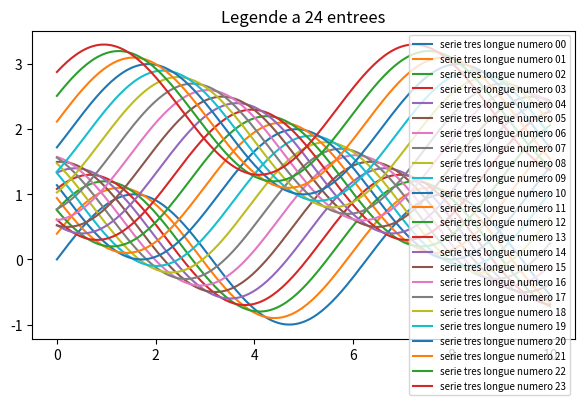
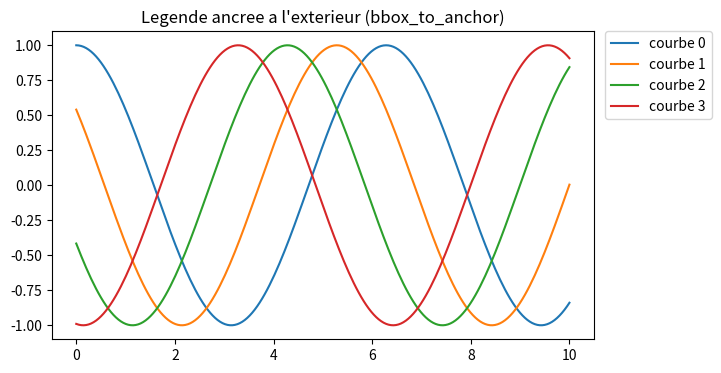
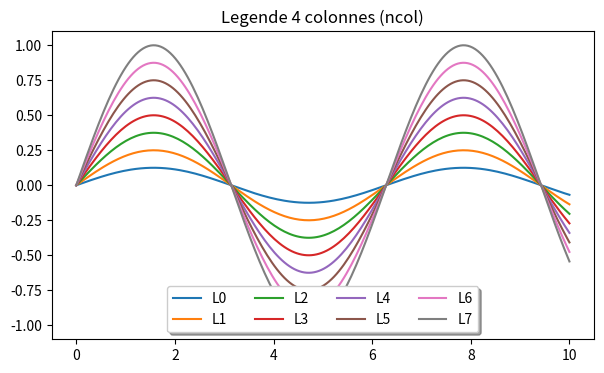
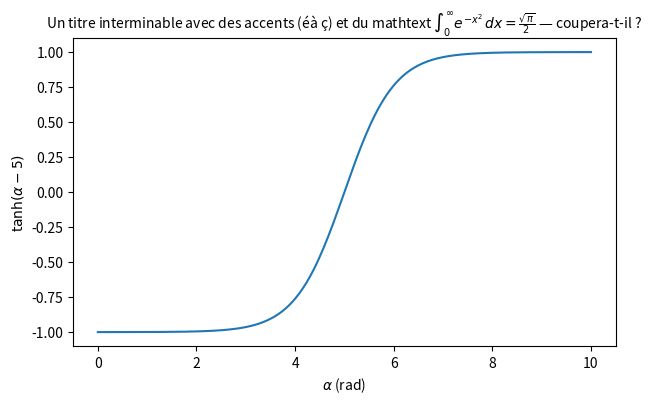
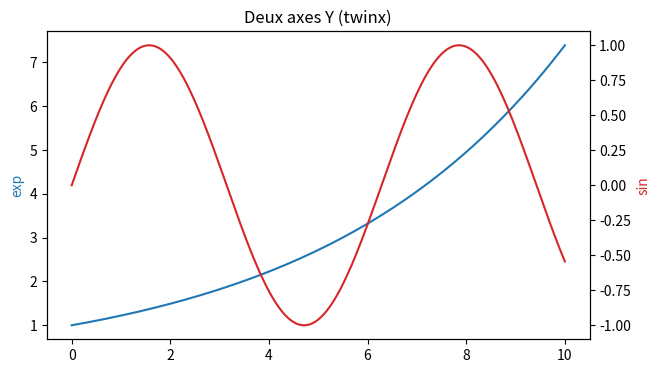
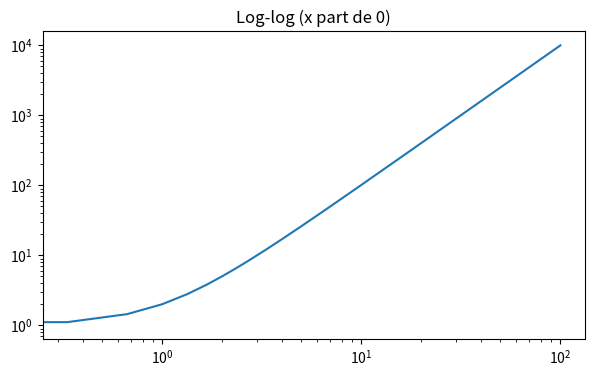
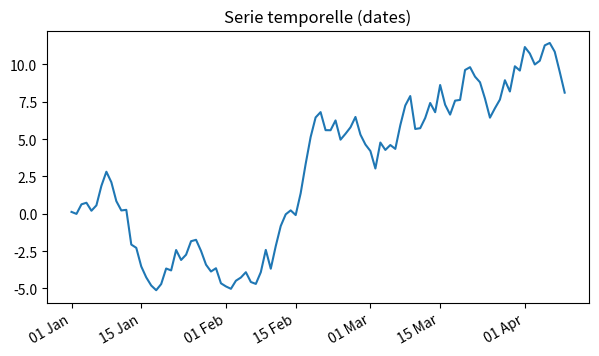
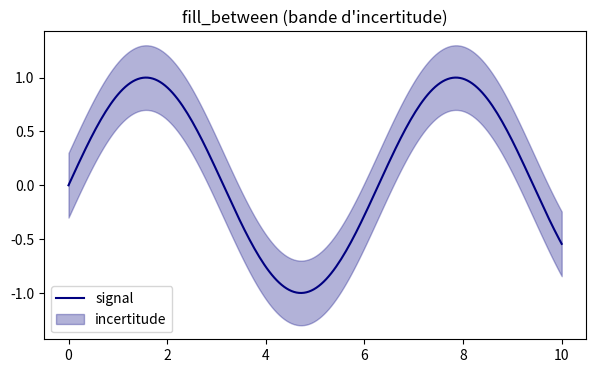
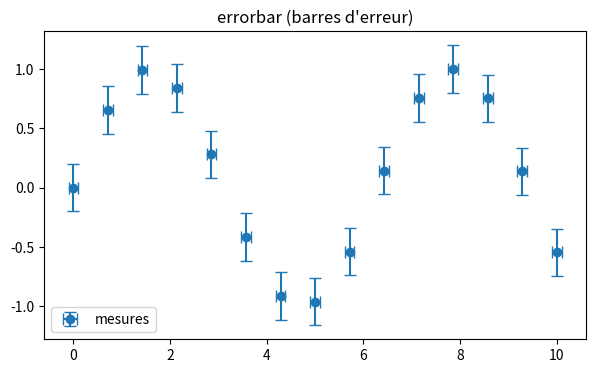
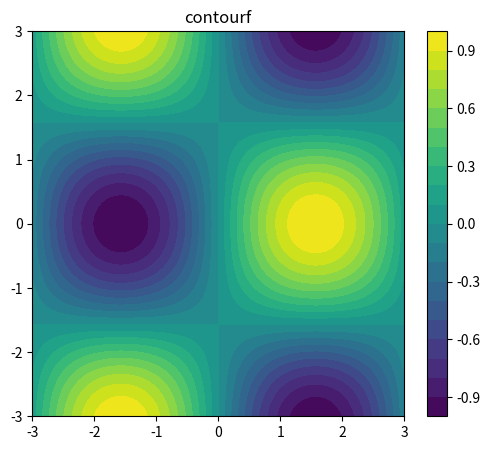
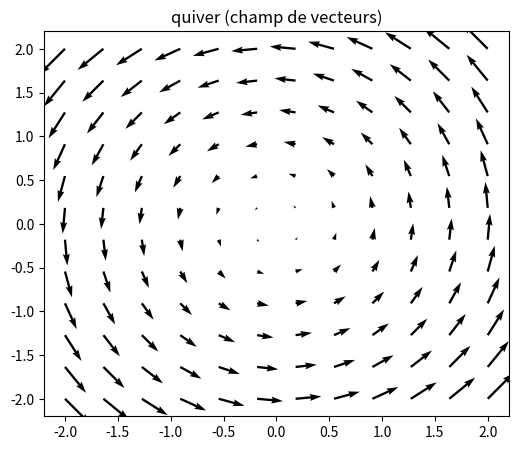
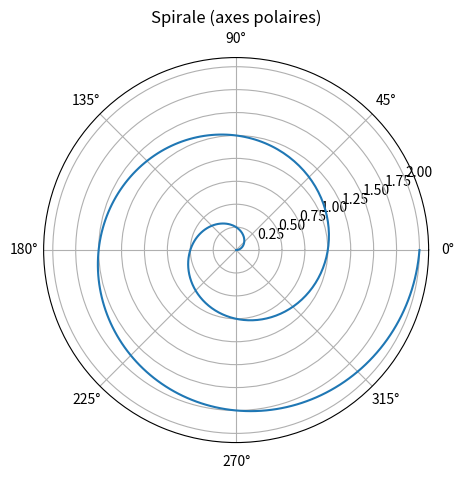
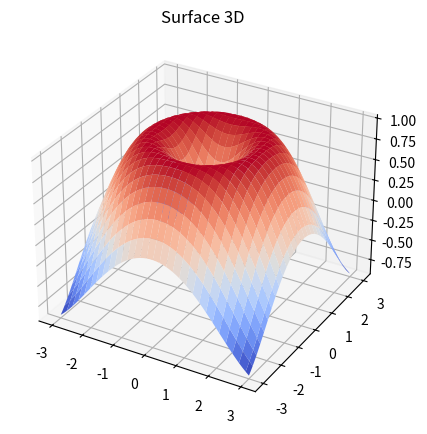
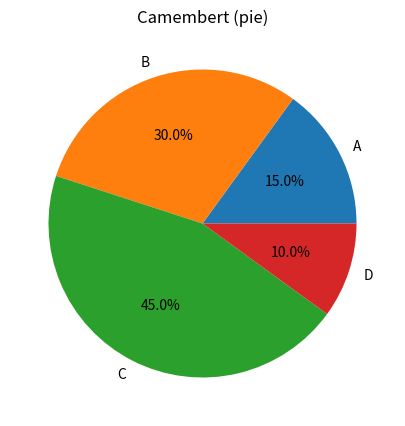
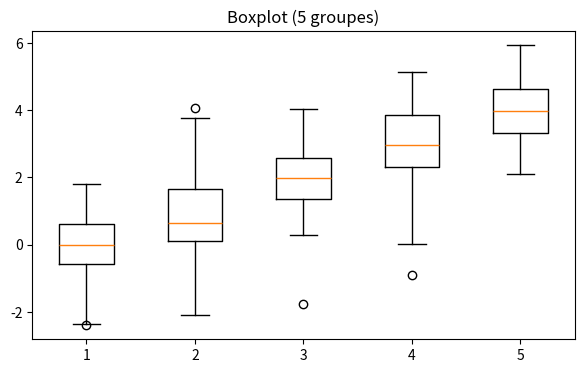
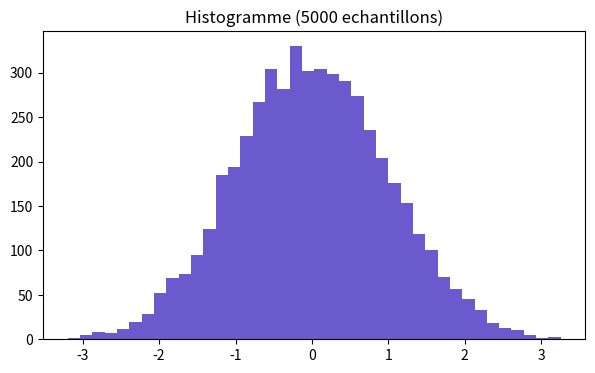

Python code for these plots, in order:
# ============================================================
# test_stress.py — banc de torture de l'extension Spyder Plots
#
# Objectif : pousser le rendu dans ses retranchements pour reveler
# les LIMITES REELLES (legende illisible / mal placee, titres,
# axes exotiques, artistes non convertis -> fallback SVG, perfs...).
#
# A lancer dans un NOUVEAU terminal VS Code :
#     python test/test_stress.py
#
# Chaque figure porte un titre de fenetre prefixe par une categorie :
#   [PLOTLY]   devrait passer en graphe interactif
#   [SVG]      devrait retomber en image vectorielle (artiste non gere)
#   [LIMITE]   cas connu pour mal rendre -> a observer
#   [ANIM]     animation
# Comparez ce que vous voyez au prefixe pour reperer les ecarts.
# ============================================================

import numpy as np
# NE PAS appeler matplotlib.use(...) ici : cela ecraserait le backend de
# l'extension (MPLBACKEND) et rien ne s'afficherait dans le panneau.
import matplotlib.pyplot as plt
import matplotlib.dates as mdates
from matplotlib.animation import FuncAnimation

try:
    from mpl_toolkits.mplot3d import Axes3D  # noqa: F401 (enregistre la projection 3d)
    HAS_3D = True
except Exception:
    HAS_3D = False

rng = np.random.default_rng(0)
_anims = []          # garder les references aux animations
_report = []         # (titre, statut)


def show(fig, title):
    """Titre la figure et l'envoie au panneau. Capture les erreurs."""
    try:
        fig.canvas.manager.set_window_title(title)
    except Exception:
        pass
    try:
        plt.show()
        _report.append((title, "envoyee"))
    except Exception as exc:
        _report.append((title, "ERREUR: %s" % exc))
        plt.close(fig)


# ------------------------------------------------------------
# 1. Legende avec BEAUCOUP d'entrees -> illisible / chevauche
# ------------------------------------------------------------
fig = plt.figure(figsize=(7, 4))
x = np.linspace(0, 10, 200)
for i in range(24):
    plt.plot(x, np.sin(x + i * 0.3) + i * 0.1, label="serie tres longue numero %02d" % i)
plt.legend(fontsize=7)
plt.title("Legende a 24 entrees")
show(fig, "[LIMITE] legende surchargee (24 entrees)")

# ------------------------------------------------------------
# 2. Legende explicitement HORS des axes (bbox_to_anchor)
#    -> en matplotlib elle est a droite ; le convertisseur la replace
# ------------------------------------------------------------
fig, ax = plt.subplots(figsize=(7, 4))
for i in range(4):
    ax.plot(x, np.cos(x + i), label="courbe %d" % i)
ax.legend(loc="upper left", bbox_to_anchor=(1.02, 1.0), borderaxespad=0.0)
ax.set_title("Legende ancree a l'exterieur (bbox_to_anchor)")
show(fig, "[LIMITE] legende hors axes (bbox_to_anchor)")

# ------------------------------------------------------------
# 3. Legende multi-colonnes + cadre
# ------------------------------------------------------------
fig, ax = plt.subplots(figsize=(7, 4))
for i in range(8):
    ax.plot(x, np.sin(x) * (i + 1) / 8.0, label="L%d" % i)
ax.legend(ncol=4, loc="lower center", frameon=True, fancybox=True, shadow=True)
ax.set_title("Legende 4 colonnes (ncol)")
show(fig, "[LIMITE] legende multi-colonnes (ncol=4)")

# ------------------------------------------------------------
# 4. Titre TRES long + accents + mathtext
# ------------------------------------------------------------
fig, ax = plt.subplots(figsize=(7, 4))
ax.plot(x, np.tanh(x - 5))
ax.set_title(
    r"Un titre interminable avec des accents (éà ç) et du mathtext "
    r"$\int_0^\infty e^{-x^2}\,dx = \frac{\sqrt{\pi}}{2}$ — coupera-t-il ?",
    fontsize=10,
)
ax.set_xlabel(r"$\alpha$ (rad)")
ax.set_ylabel(r"$\tanh(\alpha - 5)$")
show(fig, "[LIMITE] titre long + accents + mathtext")

# ------------------------------------------------------------
# 5. Double axe Y (twinx) -> le convertisseur gere-t-il 2 echelles ?
# ------------------------------------------------------------
fig, ax1 = plt.subplots(figsize=(7, 4))
ax1.plot(x, np.exp(x / 5.0), color="tab:blue", label="exp")
ax1.set_ylabel("exp", color="tab:blue")
ax2 = ax1.twinx()
ax2.plot(x, np.sin(x), color="tab:red", label="sin")
ax2.set_ylabel("sin", color="tab:red")
ax1.set_title("Deux axes Y (twinx)")
show(fig, "[LIMITE] double axe Y (twinx)")

# ------------------------------------------------------------
# 6. Log-log avec une serie qui touche le zero (range log invalide)
# ------------------------------------------------------------
fig, ax = plt.subplots(figsize=(7, 4))
xx = np.linspace(0, 100, 300)
ax.plot(xx, xx ** 2 + 1)
ax.set_xscale("log")
ax.set_yscale("log")
ax.set_title("Log-log (x part de 0)")
show(fig, "[LIMITE] log-log avec x=0")

# ------------------------------------------------------------
# 7. Dates sur l'axe X -> matplotlib utilise des datenum flottants
# ------------------------------------------------------------
fig, ax = plt.subplots(figsize=(7, 4))
dates = np.arange("2024-01-01", "2024-04-10", dtype="datetime64[D]")
ax.plot(dates, np.cumsum(rng.standard_normal(len(dates))))
ax.xaxis.set_major_formatter(mdates.DateFormatter("%d %b"))
fig.autofmt_xdate()
ax.set_title("Serie temporelle (dates)")
show(fig, "[LIMITE] axe X = dates")

# ------------------------------------------------------------
# 8. fill_between -> PolyCollection -> fallback SVG attendu
# ------------------------------------------------------------
fig, ax = plt.subplots(figsize=(7, 4))
y = np.sin(x)
ax.plot(x, y, color="navy", label="signal")
ax.fill_between(x, y - 0.3, y + 0.3, alpha=0.3, color="navy", label="incertitude")
ax.legend()
ax.set_title("fill_between (bande d'incertitude)")
show(fig, "[SVG] fill_between")

# ------------------------------------------------------------
# 9. errorbar -> LineCollection -> fallback SVG attendu
# ------------------------------------------------------------
fig, ax = plt.subplots(figsize=(7, 4))
xs = np.linspace(0, 10, 15)
ax.errorbar(xs, np.sin(xs), yerr=0.2, xerr=0.1, fmt="o", capsize=4, label="mesures")
ax.legend()
ax.set_title("errorbar (barres d'erreur)")
show(fig, "[SVG] errorbar")

# ------------------------------------------------------------
# 10. contourf -> fallback SVG attendu
# ------------------------------------------------------------
fig, ax = plt.subplots(figsize=(6, 5))
gx, gy = np.meshgrid(np.linspace(-3, 3, 200), np.linspace(-3, 3, 200))
gz = np.sin(gx) * np.cos(gy)
cs = ax.contourf(gx, gy, gz, levels=20, cmap="viridis")
fig.colorbar(cs)
ax.set_title("contourf")
show(fig, "[SVG] contourf + colorbar")

# ------------------------------------------------------------
# 11. quiver -> fallback SVG attendu
# ------------------------------------------------------------
fig, ax = plt.subplots(figsize=(6, 5))
qx, qy = np.meshgrid(np.linspace(-2, 2, 12), np.linspace(-2, 2, 12))
ax.quiver(qx, qy, -qy, qx)
ax.set_title("quiver (champ de vecteurs)")
show(fig, "[SVG] quiver")

# ------------------------------------------------------------
# 12. Coordonnees polaires -> fallback SVG attendu
# ------------------------------------------------------------
fig = plt.figure(figsize=(6, 5))
axp = fig.add_subplot(projection="polar")
theta = np.linspace(0, 4 * np.pi, 400)
axp.plot(theta, theta / (2 * np.pi))
axp.set_title("Spirale (axes polaires)")
show(fig, "[SVG] axes polaires")

# ------------------------------------------------------------
# 13. Surface 3D -> fallback SVG attendu
# ------------------------------------------------------------
if HAS_3D:
    fig = plt.figure(figsize=(6, 5))
    ax3 = fig.add_subplot(projection="3d")
    sx, sy = np.meshgrid(np.linspace(-3, 3, 60), np.linspace(-3, 3, 60))
    sz = np.sin(np.sqrt(sx ** 2 + sy ** 2))
    ax3.plot_surface(sx, sy, sz, cmap="coolwarm")
    ax3.set_title("Surface 3D")
    show(fig, "[SVG] surface 3D")

# ------------------------------------------------------------
# 14. Camembert (pie) -> Wedge patches -> fallback SVG attendu
# ------------------------------------------------------------
fig, ax = plt.subplots(figsize=(6, 5))
ax.pie([15, 30, 45, 10], labels=["A", "B", "C", "D"], autopct="%1.1f%%")
ax.set_title("Camembert (pie)")
show(fig, "[SVG] pie")

# ------------------------------------------------------------
# 15. Boxplot -> fallback SVG attendu
# ------------------------------------------------------------
fig, ax = plt.subplots(figsize=(7, 4))
ax.boxplot([rng.standard_normal(100) + i for i in range(5)])
ax.set_title("Boxplot (5 groupes)")
show(fig, "[SVG] boxplot")

# ------------------------------------------------------------
# 16. Histogramme -> bar -> devrait passer en Plotly
# ------------------------------------------------------------
fig, ax = plt.subplots(figsize=(7, 4))
ax.hist(rng.standard_normal(5000), bins=40, color="slateblue")
ax.set_title("Histogramme (5000 echantillons)")
show(fig, "[PLOTLY?] histogramme")

# ------------------------------------------------------------
# 17. Barres empilees + etiquettes longues pivotees
# ------------------------------------------------------------
fig, ax = plt.subplots(figsize=(7, 4))
cats = ["categorie tres longue %d" % i for i in range(6)]
v1 = rng.integers(1, 10, 6)
v2 = rng.integers(1, 10, 6)
ax.bar(cats, v1, label="part A")
ax.bar(cats, v2, bottom=v1, label="part B")
ax.set_xticklabels(cats, rotation=45, ha="right")
ax.legend()
ax.set_title("Barres empilees, labels pivotes")
show(fig, "[LIMITE] barres empilees + labels pivotes")

# ------------------------------------------------------------
# 18. Notation scientifique / offset d'axe (grands nombres)
# ------------------------------------------------------------
fig, ax = plt.subplots(figsize=(7, 4))
ax.plot(np.linspace(0, 1, 100) * 1e6, np.linspace(0, 1, 100) * 1e-6 + 1e-3)
ax.set_title("Grands/petits nombres (offset, notation sci.)")
show(fig, "[LIMITE] axes notation scientifique")

# ------------------------------------------------------------
# 19. NaN / Inf dans les donnees
# ------------------------------------------------------------
fig, ax = plt.subplots(figsize=(7, 4))
yb = np.sin(x).copy()
yb[50:60] = np.nan
yb[100] = np.inf
ax.plot(x, yb)
ax.set_title("Donnees avec NaN et Inf")
show(fig, "[LIMITE] NaN / Inf dans les donnees")

# ------------------------------------------------------------
# 20. Grille dense de sous-graphes (titres qui se chevauchent ?)
# ------------------------------------------------------------
fig, axes = plt.subplots(3, 3, figsize=(8, 6))
for i, axx in enumerate(axes.ravel()):
    axx.plot(x, np.sin(x + i))
    axx.set_title("sous-graphe %d" % i, fontsize=8)
fig.suptitle("Grille 3x3")
fig.tight_layout()
show(fig, "[LIMITE] grille 3x3 de sous-graphes")

# ------------------------------------------------------------
# 21. Scatter tres dense (perf / taille du payload JSON)
# ------------------------------------------------------------
fig, ax = plt.subplots(figsize=(7, 5))
n = 120000
ax.scatter(rng.standard_normal(n), rng.standard_normal(n), s=2, alpha=0.2,
           c=rng.standard_normal(n), cmap="turbo")
ax.set_title("Scatter %d points" % n)
show(fig, "[LIMITE] scatter dense (120k points)")

# ------------------------------------------------------------
# 22. imshow image RGB
# ------------------------------------------------------------
fig, ax = plt.subplots(figsize=(6, 5))
img = rng.random((80, 120, 3))
ax.imshow(img)
ax.set_title("Image RGB (imshow)")
show(fig, "[PLOTLY?] imshow RGB")

# ------------------------------------------------------------
# 23. Annotation avec fleche + texte libre
# ------------------------------------------------------------
fig, ax = plt.subplots(figsize=(7, 4))
ax.plot(x, np.sin(x))
ax.annotate("maximum", xy=(np.pi / 2, 1), xytext=(3, 1.3),
            arrowprops=dict(arrowstyle="->", color="red"))
ax.text(6, -0.8, "texte libre", bbox=dict(boxstyle="round", fc="yellow"))
ax.set_title("Annotation flechee + texte")
show(fig, "[LIMITE] annotation flechee")

# ------------------------------------------------------------
# 24. Animation : titre + legende qui changent a chaque frame
# ------------------------------------------------------------
fig, ax = plt.subplots(figsize=(7, 4))
(ln,) = ax.plot(x, np.sin(x), label="t=0")
ax.set_ylim(-1.5, 1.5)
leg = ax.legend(loc="upper right")
ttl = ax.set_title("Animation — frame 0")

def _upd(i):
    ln.set_ydata(np.sin(x + i * 0.2))
    ln.set_label("t=%.1f" % (i * 0.2))
    ax.legend(loc="upper right")
    ttl.set_text("Animation — frame %d" % i)
    return (ln,)

_anims.append(FuncAnimation(fig, _upd, frames=40, interval=60))
show(fig, "[ANIM] titre + legende dynamiques")

# ------------------------------------------------------------
# 25. Animation lourde (proche du plafond de frames)
# ------------------------------------------------------------
fig, ax = plt.subplots(figsize=(6, 4))
(ln2,) = ax.plot([], [])
ax.set_xlim(0, 2 * np.pi)
ax.set_ylim(-1, 1)

def _upd2(i):
    xx2 = np.linspace(0, 2 * np.pi, 300)
    ln2.set_data(xx2, np.sin(xx2 + i * 0.1))
    return (ln2,)

_anims.append(FuncAnimation(fig, _upd2, frames=120, interval=30))
show(fig, "[ANIM] 120 frames (charge)")

# ------------------------------------------------------------
# Rapport
# ------------------------------------------------------------
print("\n================ RAPPORT DE STRESS ================")
ok = sum(1 for _, s in _report if s == "envoyee")
for title, status in _report:
    flag = "OK " if status == "envoyee" else "!! "
    print("%s%-48s %s" % (flag, title, status))
print("---------------------------------------------------")
print("%d / %d figures envoyees sans erreur Python." % (ok, len(_report)))
print("Inspectez le panneau : comparez le rendu reel au prefixe du titre.")
print("  [PLOTLY?] attendu interactif | [SVG] attendu image | [LIMITE] a surveiller")
